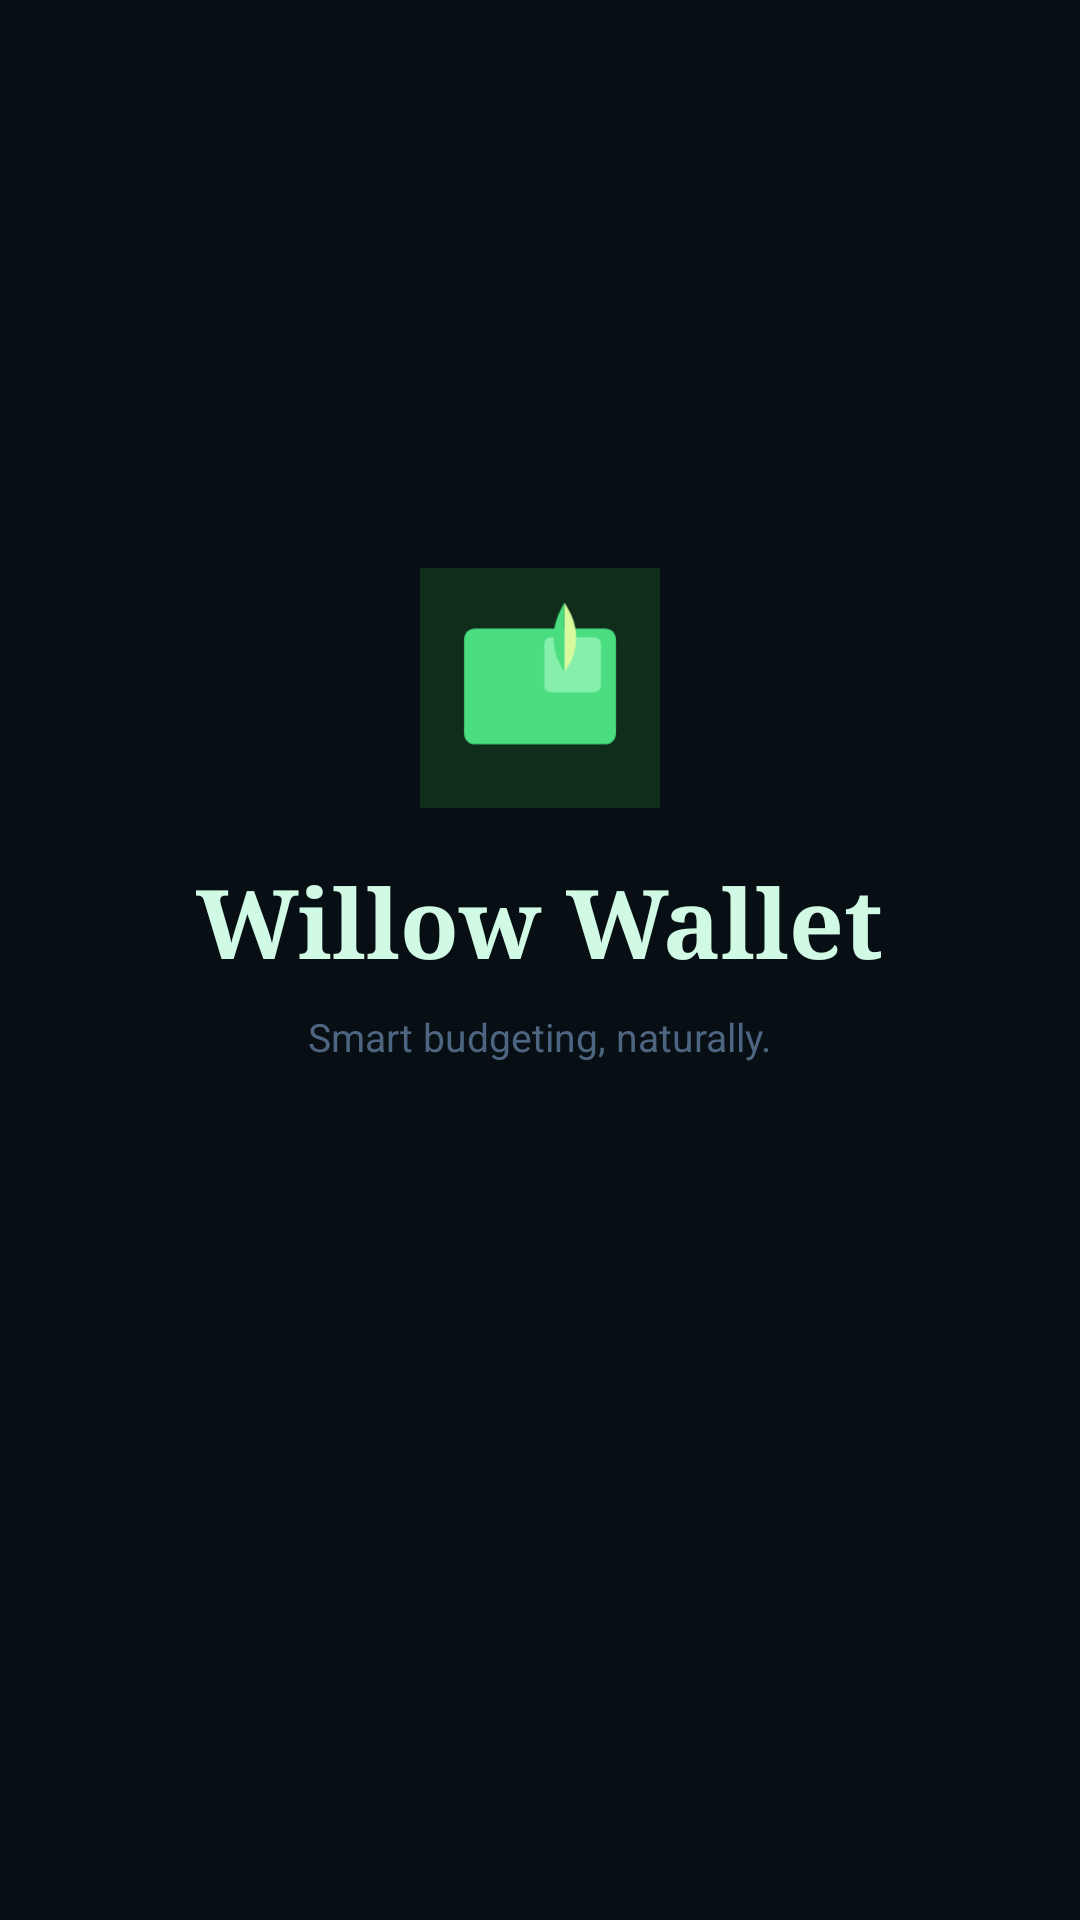

Reconstruct the res/layout file that produces this screen, plus the resources it refers to.
<!-- AndroidManifest.xml: application theme Theme.WillowWallet -->
<!-- res/layout/activity_splash.xml -->
<?xml version="1.0" encoding="utf-8"?>
<LinearLayout xmlns:android="http://schemas.android.com/apk/res/android"
    android:layout_width="match_parent"
    android:layout_height="match_parent"
    android:background="#080f14"
    android:gravity="center"
    android:orientation="vertical">

    <ImageView
        android:layout_width="80dp"
        android:layout_height="80dp"
        android:src="@drawable/ic_launcher_foreground"
        android:layout_marginBottom="16dp"/>

    <TextView
        android:layout_width="wrap_content"
        android:layout_height="wrap_content"
        android:text="Willow Wallet"
        android:textColor="#d1fae5"
        android:textSize="32sp"
        android:textStyle="bold"
        android:fontFamily="serif"/>

    <TextView
        android:layout_width="wrap_content"
        android:layout_height="wrap_content"
        android:text="Smart budgeting, naturally."
        android:textColor="#4d6580"
        android:textSize="13sp"
        android:layout_marginTop="8dp"/>

    <ProgressBar
        android:layout_width="wrap_content"
        android:layout_height="wrap_content"
        android:layout_marginTop="48dp"
        android:indeterminateTint="#2dd4bf"/>
</LinearLayout>
<!-- resources referenced by this layout -->
<resources>
  <!-- drawable ic_launcher_foreground (drawable) -->
  <?xml version="1.0" encoding="utf-8"?>
  <vector xmlns:android="http://schemas.android.com/apk/res/android"
      android:width="108dp" android:height="108dp"
      android:viewportWidth="1024" android:viewportHeight="1024">
      <path android:fillColor="#0f2d1a" android:pathData="M0,0 L1024,0 L1024,1024 L0,1024 Z"/>
      <path android:fillColor="#4ade80"
          android:pathData="M188,310 Q188,258 240,258 L784,258 Q836,258 836,310 L836,700 Q836,752 784,752 L240,752 Q188,752 188,700 Z"/>
      <path android:fillColor="#86efac"
          android:pathData="M530,328 Q530,296 562,296 L740,296 Q772,296 772,328 L772,498 Q772,530 740,530 L562,530 Q530,530 530,498 Z"/>
      <path android:fillColor="#d9f99d"
          android:pathData="M616,148 C634,176 658,216 664,266 C670,314 662,358 646,394 C634,418 622,434 616,444 C616,444 616,148 616,148 Z"/>
      <path android:fillColor="#4ade80"
          android:pathData="M616,148 C600,176 578,218 572,266 C566,314 574,358 590,394 C601,418 611,434 616,444 C616,444 616,148 616,148 Z"/>
  </vector>
  <style name="Theme.WillowWallet" parent="Theme.MaterialComponents.DayNight.NoActionBar">
          <item name="colorPrimary">#2dd4bf</item>
          <item name="colorPrimaryVariant">#0d9488</item>
          <item name="colorOnPrimary">#031918</item>
          <item name="colorSecondary">#4ade80</item>
          <item name="colorOnSecondary">#0a1f0e</item>
          <item name="colorSurface">#111827</item>
          <item name="colorOnSurface">#7a9ab8</item>
          <item name="android:colorBackground">#080f14</item>
          <item name="android:statusBarColor">#080f14</item>
          <item name="android:navigationBarColor">#060d12</item>
          <item name="android:textColorPrimary">#e2edf5</item>
          <item name="android:textColorSecondary">#7a9ab8</item>
          <item name="android:windowBackground">#080f14</item>
          <item name="android:windowLightStatusBar">false</item>
      </style>
</resources>
